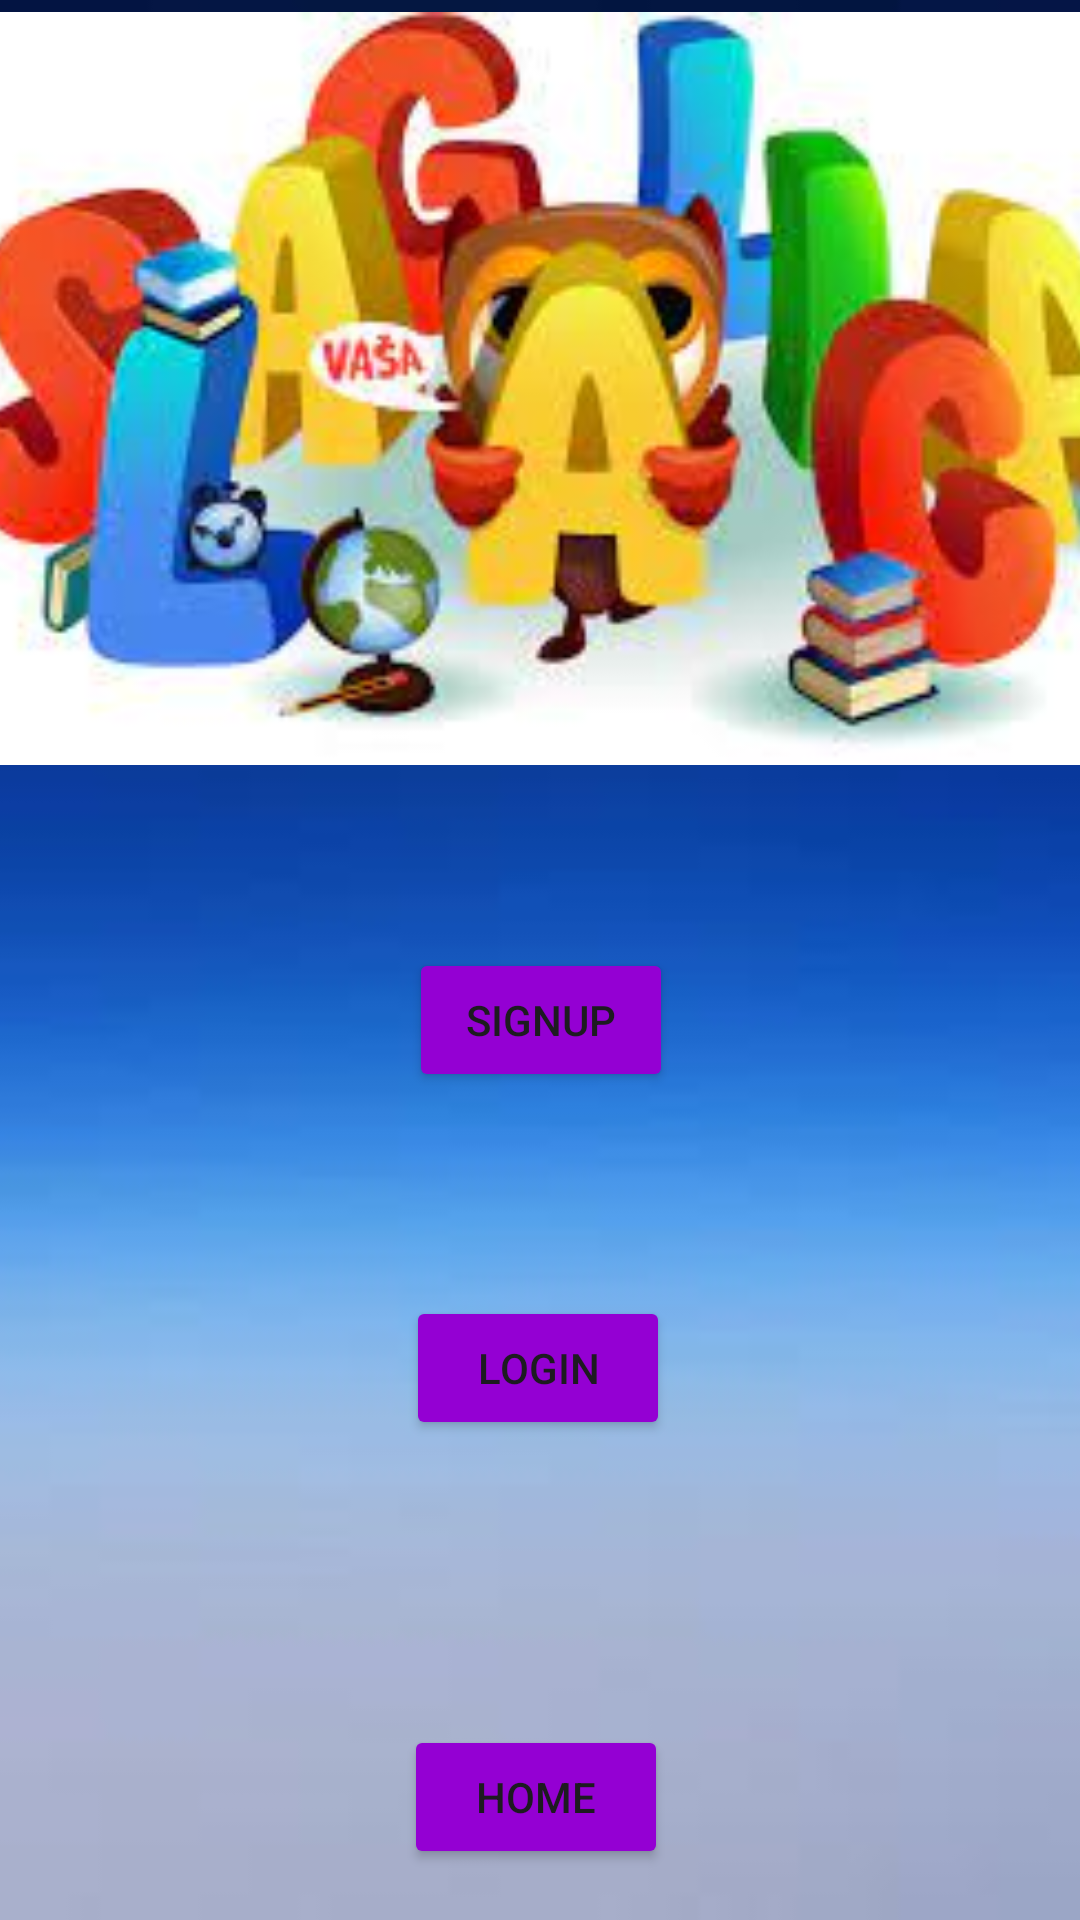

Write the Android layout XML for this screen, with the resource values it uses.
<!-- AndroidManifest.xml: application theme Theme.AndroidQuiz -->
<!-- res/layout/activity_main.xml -->
<?xml version="1.0" encoding="utf-8"?>
<androidx.constraintlayout.widget.ConstraintLayout xmlns:android="http://schemas.android.com/apk/res/android"
    xmlns:app="http://schemas.android.com/apk/res-auto"
    xmlns:tools="http://schemas.android.com/tools"
    android:layout_width="match_parent"
    android:layout_height="match_parent"
    android:background="@drawable/background"
    tools:context=".MainActivity">


    <Button
        android:id="@+id/btnSignUp"
        android:layout_width="wrap_content"
        android:layout_height="wrap_content"
        android:layout_marginTop="316dp"
        android:backgroundTint="@color/purple"
        android:onClick="SignIn"
        android:text="SignUp"
        app:layout_constraintEnd_toEndOf="parent"
        app:layout_constraintHorizontal_bias="0.501"
        app:layout_constraintStart_toStartOf="parent"
        app:layout_constraintTop_toTopOf="parent" />

    <Button
        android:id="@+id/btnLogIn"
        android:layout_width="wrap_content"
        android:layout_height="wrap_content"
        android:layout_marginTop="68dp"
        android:backgroundTint="@color/purple"
        android:onClick="LogIn"
        android:text="LogIn"
        app:layout_constraintEnd_toEndOf="parent"
        app:layout_constraintHorizontal_bias="0.498"
        app:layout_constraintStart_toStartOf="parent"
        app:layout_constraintTop_toBottomOf="@+id/btnSignUp" />

    <ImageView
        android:id="@+id/imageView2"
        android:layout_width="534dp"
        android:layout_height="251dp"
        android:layout_marginTop="4dp"
        app:layout_constraintEnd_toEndOf="parent"
        app:layout_constraintHorizontal_bias="0.382"
        app:layout_constraintStart_toStartOf="parent"
        app:layout_constraintTop_toTopOf="parent"
        app:srcCompat="@drawable/logo" />

    <Button
        android:id="@+id/btnProfile"
        android:layout_width="wrap_content"
        android:layout_height="wrap_content"
        android:backgroundTint="@color/purple"
        android:onClick="Home"
        android:text="Home"
        app:layout_constraintBottom_toBottomOf="parent"
        app:layout_constraintEnd_toEndOf="parent"
        app:layout_constraintHorizontal_bias="0.495"
        app:layout_constraintStart_toStartOf="parent"
        app:layout_constraintTop_toBottomOf="@+id/btnLogIn"
        app:layout_constraintVertical_bias="0.848" />


</androidx.constraintlayout.widget.ConstraintLayout>
<!-- resources referenced by this layout -->
<resources>
  <color name="purple">#9400D3</color>
  <!-- drawable background: png bitmap (drawable, 9862 bytes) -->
  <!-- drawable logo: jpeg bitmap (drawable, 10344 bytes) -->
  <style name="Theme.AndroidQuiz" parent="Theme.MaterialComponents.DayNight.NoActionBar">
          
          <item name="colorPrimary">@color/purple_500</item>
          <item name="colorPrimaryVariant">@color/purple_700</item>
          <item name="colorOnPrimary">@color/white</item>
          
          <item name="colorSecondary">@color/teal_200</item>
          <item name="colorSecondaryVariant">@color/teal_700</item>
          <item name="colorOnSecondary">@color/black</item>
          
          <item name="android:statusBarColor">?attr/colorPrimaryVariant</item>
          
      </style>
  <color name="purple_500">#FF6200EE</color>
  <color name="purple_700">#FF3700B3</color>
  <color name="white">#FFFFFFFF</color>
  <color name="teal_200">#FF03DAC5</color>
  <color name="teal_700">#FF018786</color>
  <color name="black">#FF000000</color>
</resources>
